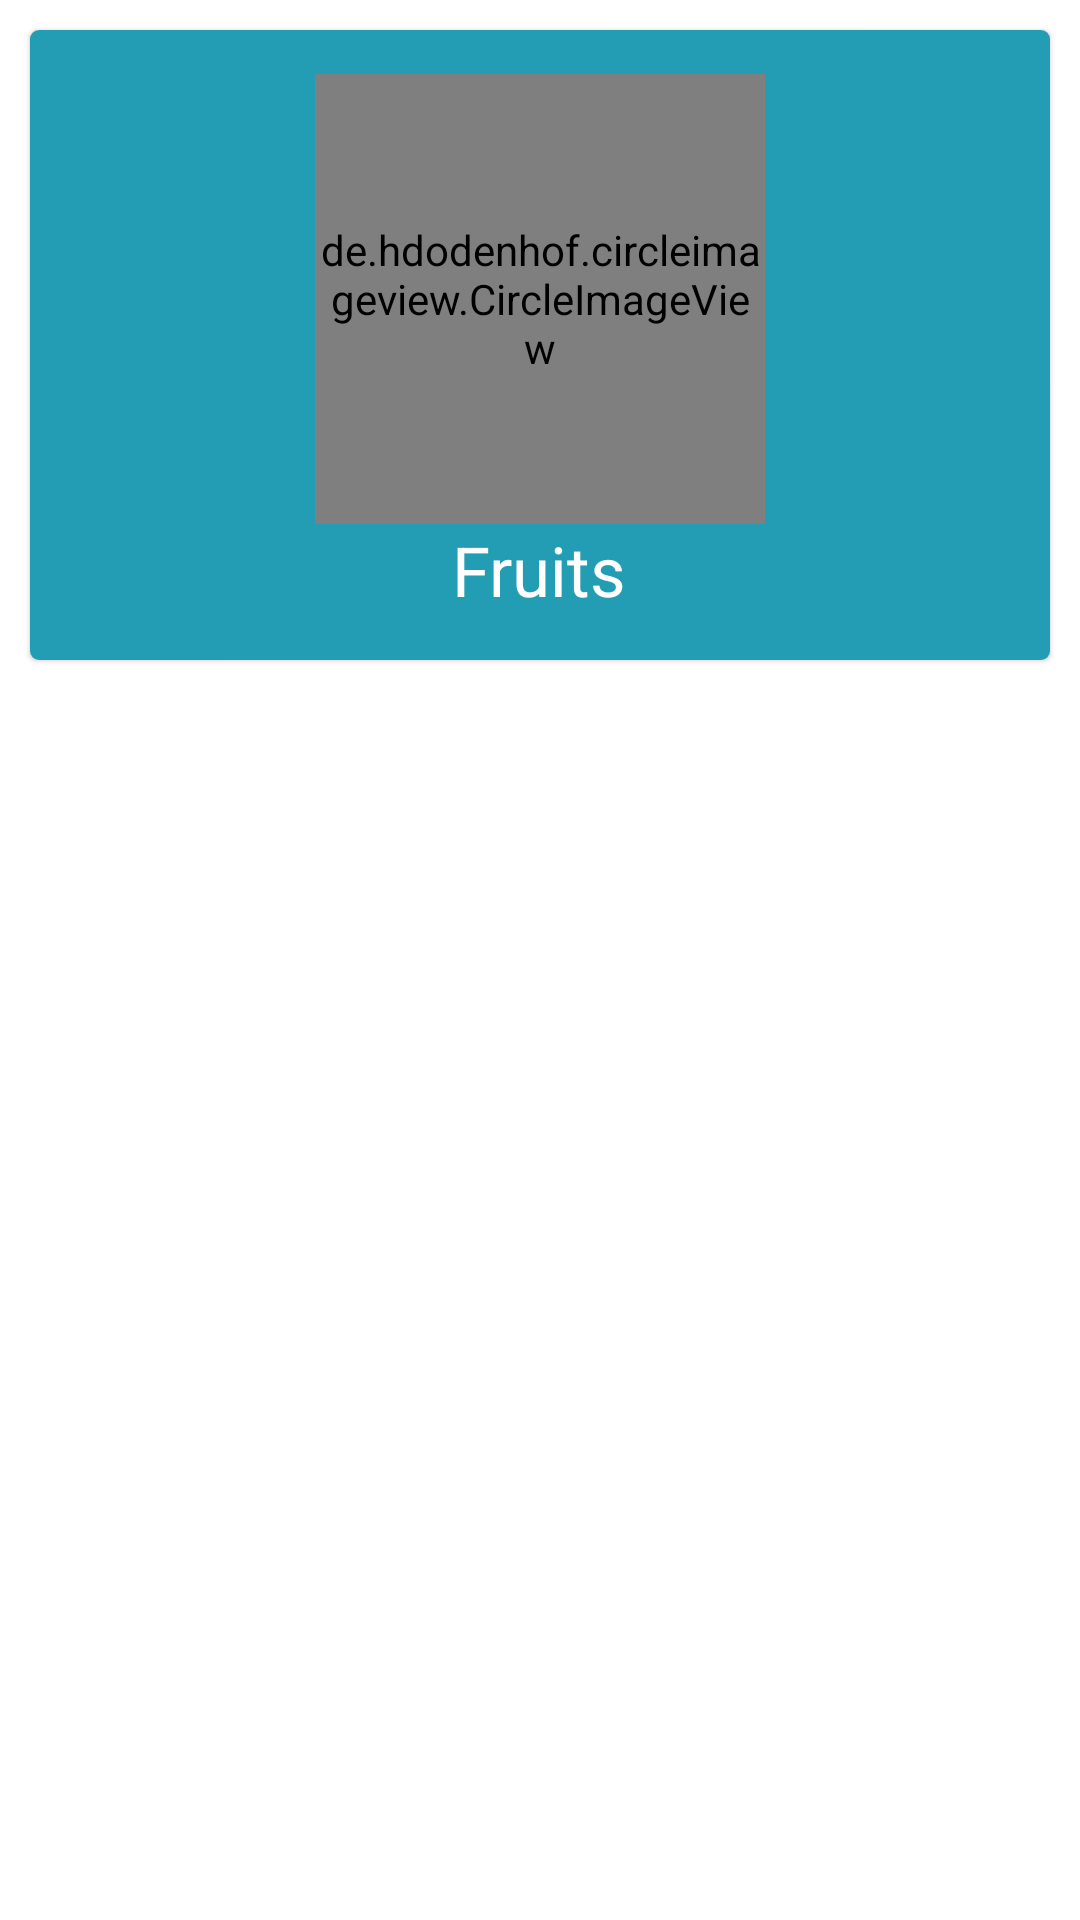

Reconstruct the res/layout file that produces this screen, plus the resources it refers to.
<!-- AndroidManifest.xml: application theme Theme.KissanApp -->
<!-- res/layout/marketthings.xml -->
<?xml version="1.0" encoding="utf-8"?>
<RelativeLayout xmlns:android="http://schemas.android.com/apk/res/android"
    android:layout_width="match_parent"
    android:layout_height="match_parent"
    xmlns:app="http://schemas.android.com/apk/res-auto"
    android:layout_margin="5dp"
    app:cardCornerRadius="10dp"
    android:background="@color/white"
    xmlns:tools="http://schemas.android.com/tools">
    <androidx.cardview.widget.CardView
        android:id="@+id/playerCard"
        android:layout_width="match_parent"
        app:cardElevation="1dp"
        android:layout_margin="10dp"
        android:backgroundTint="@color/white"
        android:layout_height="210dp"
        app:cardCornerRadius="3dp">
        <LinearLayout
            android:id="@+id/playerImages"
            android:layout_width="match_parent"
            android:layout_height="match_parent"
            android:padding="10dp"
            android:background="@color/light_blue"
            android:gravity="center"
            android:orientation="vertical">
            <de.hdodenhof.circleimageview.CircleImageView
                android:id="@+id/skillImages"
                android:layout_width="150dp"
                android:layout_height="150dp"
                android:background="@color/white"
                android:src="@drawable/logo"
                app:civ_border_color="#FFF"
                app:civ_border_width="2dp" />
            <TextView
                android:id="@+id/txtPName"
                android:layout_width="wrap_content"
                android:layout_height="wrap_content"
                android:gravity="center"
                android:text="Fruits"
                android:textColor="@color/white"
                android:textSize="23dp" />

        </LinearLayout>



    </androidx.cardview.widget.CardView>

</RelativeLayout>
<!-- resources referenced by this layout -->
<resources>
  <color name="light_blue">#239DB3</color>
  <color name="white">#FFFFFFFF</color>
  <!-- drawable logo: png bitmap (drawable-v24, 113812 bytes) -->
  <style name="Theme.KissanApp" parent="Theme.MaterialComponents.DayNight.DarkActionBar">
          
          <item name="colorPrimary">@color/colorGreen</item>
          <item name="colorPrimaryVariant">@color/colorgreenDark</item>
          <item name="colorOnPrimary">@color/white</item>
          
          <item name="colorSecondary">@color/teal_200</item>
          <item name="colorSecondaryVariant">@color/teal_700</item>
          <item name="colorOnSecondary">@color/black</item>
          
          <item name="android:statusBarColor" tools:targetApi="l">?attr/colorPrimaryVariant</item>
          
      </style>
  <color name="colorGreen">#37B83C</color>
  <color name="colorgreenDark">#2D9331</color>
  <color name="teal_200">#FF03DAC5</color>
  <color name="teal_700">#FF018786</color>
  <color name="black">#FF000000</color>
</resources>
